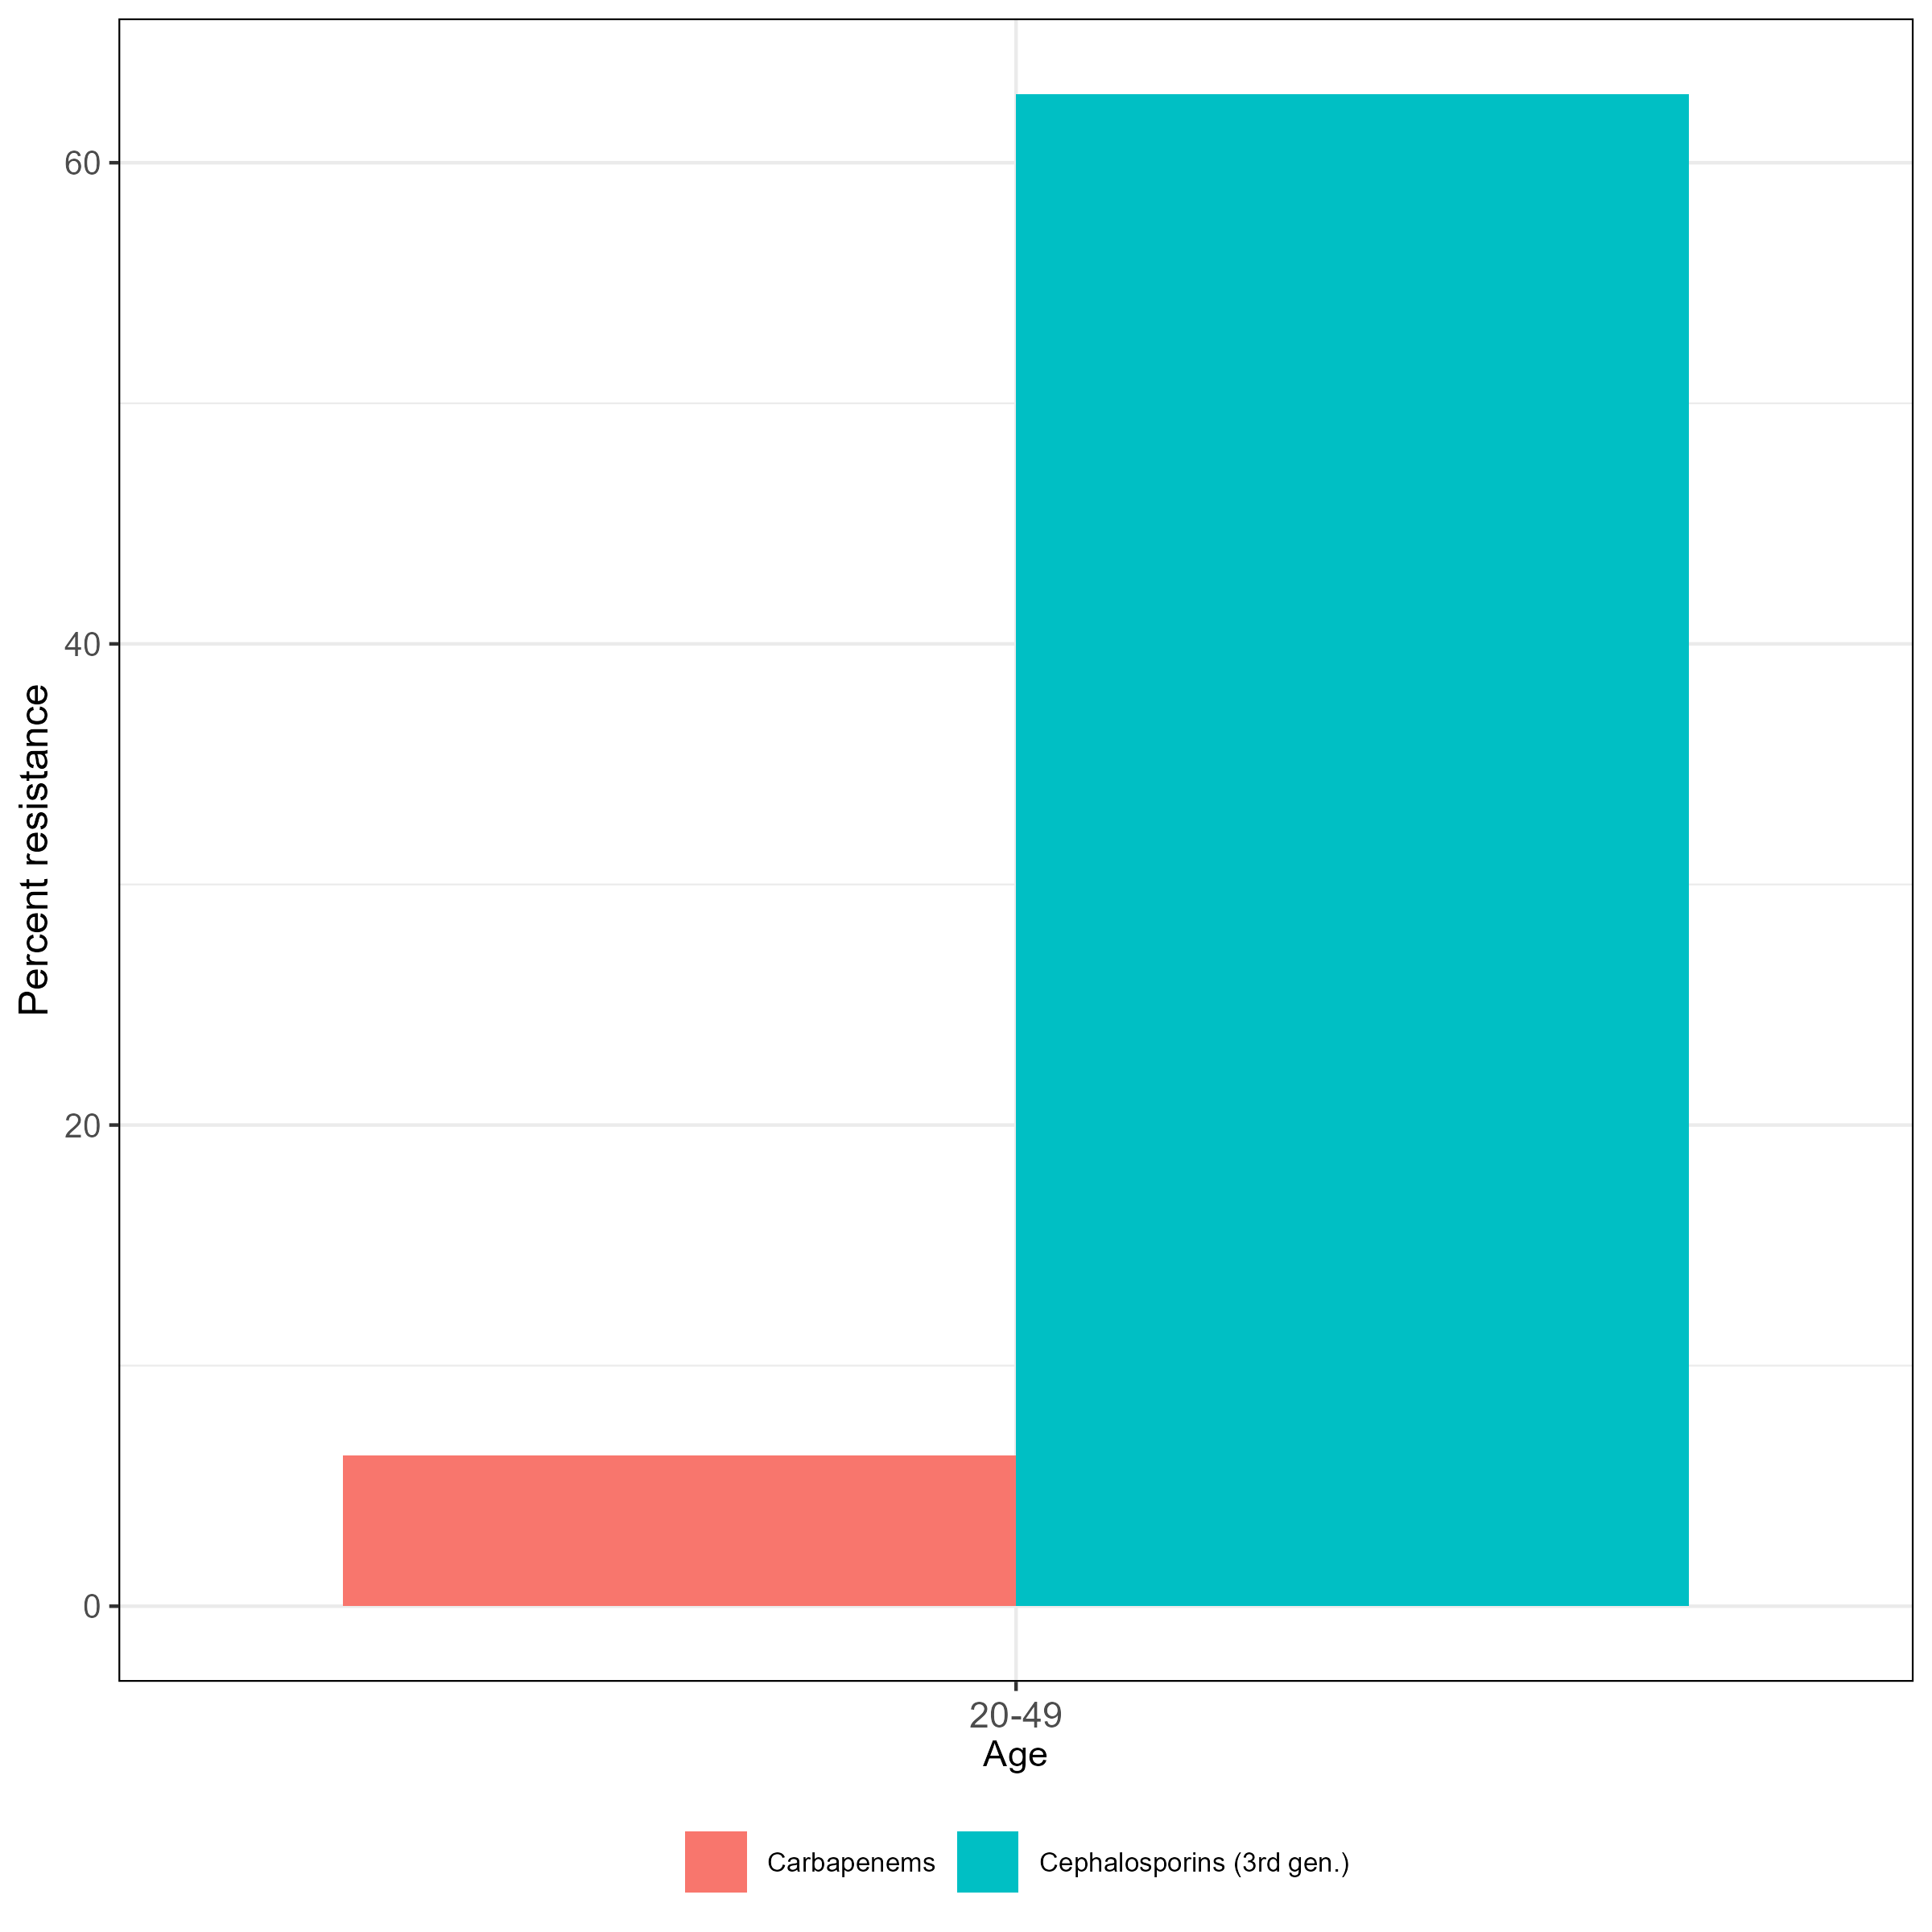

Source data for this figure (header and first rows):
, mo_organism, get(par_var_name), ab_class, n, r, total_R, ab_name, var_name
1, Escherichia coli, 1-4, Aminoglycosides, 4, 0, 0, Aminoglycosides, 1-4
2, Escherichia coli, 1-4, Beta-lactams/penicillins, 7, 4, 0.5714, Beta-lactams/penicillins, 1-4
3, Escherichia coli, 1-4, Carbapenems, 8, 1, 0.125, Carbapenems, 1-4
4, Escherichia coli, 1-4, Cephalosporins (1st gen.), 1, 1, 1, Cephalosporins (1st gen.), 1-4
5, Escherichia coli, 1-4, Cephalosporins (3rd gen.), 8, 6, 0.75, Cephalosporins (3rd gen.), 1-4
6, Escherichia coli, 1-4, Cephalosporins (4th gen.), 4, 1, 0.25, Cephalosporins (4th gen.), 1-4
7, Escherichia coli, 1-4, Quinolones, 5, 2, 0.4, Quinolones, 1-4
8, Escherichia coli, 5-19, Aminoglycosides, 16, 4, 0.25, Aminoglycosides, 5-19
9, Escherichia coli, 5-19, Beta-lactams/penicillins, 24, 18, 0.75, Beta-lactams/penicillins, 5-19
10, Escherichia coli, 5-19, Carbapenems, 21, 2, 0.09524, Carbapenems, 5-19
11, Escherichia coli, 5-19, Cephalosporins (1st gen.), 3, 3, 1, Cephalosporins (1st gen.), 5-19
12, Escherichia coli, 5-19, Cephalosporins (3rd gen.), 24, 19, 0.7917, Cephalosporins (3rd gen.), 5-19
13, Escherichia coli, 5-19, Cephalosporins (4th gen.), 11, 7, 0.6364, Cephalosporins (4th gen.), 5-19
14, Escherichia coli, 5-19, Quinolones, 12, 9, 0.75, Quinolones, 5-19
15, Escherichia coli, 20-49, Aminoglycosides, 24, 4, 0.1667, Aminoglycosides, 20-49
16, Escherichia coli, 20-49, Beta-lactams/penicillins, 29, 21, 0.7241, Beta-lactams/penicillins, 20-49
17, Escherichia coli, 20-49, Carbapenems, 32, 2, 0.0625, Carbapenems, 20-49
18, Escherichia coli, 20-49, Cephalosporins (1st gen.), 6, 3, 0.5, Cephalosporins (1st gen.), 20-49
19, Escherichia coli, 20-49, Cephalosporins (3rd gen.), 35, 22, 0.6286, Cephalosporins (3rd gen.), 20-49
20, Escherichia coli, 20-49, Cephalosporins (4th gen.), 16, 6, 0.375, Cephalosporins (4th gen.), 20-49
21, Escherichia coli, 20-49, Quinolones, 21, 13, 0.619, Quinolones, 20-49
22, Escherichia coli, 50-64, Aminoglycosides, 4, 1, 0.25, Aminoglycosides, 50-64
23, Escherichia coli, 50-64, Beta-lactams/penicillins, 6, 4, 0.6667, Beta-lactams/penicillins, 50-64
24, Escherichia coli, 50-64, Carbapenems, 5, 0, 0, Carbapenems, 50-64
25, Escherichia coli, 50-64, Cephalosporins (1st gen.), 2, 2, 1, Cephalosporins (1st gen.), 50-64
26, Escherichia coli, 50-64, Cephalosporins (3rd gen.), 6, 5, 0.8333, Cephalosporins (3rd gen.), 50-64
27, Escherichia coli, 50-64, Cephalosporins (4th gen.), 3, 2, 0.6667, Cephalosporins (4th gen.), 50-64
28, Escherichia coli, 50-64, Quinolones, 5, 3, 0.6, Quinolones, 50-64
29, Escherichia coli, 65+, Aminoglycosides, 4, 0, 0, Aminoglycosides, 65+
30, Escherichia coli, 65+, Beta-lactams/penicillins, 8, 6, 0.75, Beta-lactams/penicillins, 65+
31, Escherichia coli, 65+, Carbapenems, 8, 1, 0.125, Carbapenems, 65+
32, Escherichia coli, 65+, Cephalosporins (1st gen.), 2, 1, 0.5, Cephalosporins (1st gen.), 65+
33, Escherichia coli, 65+, Cephalosporins (3rd gen.), 8, 4, 0.5, Cephalosporins (3rd gen.), 65+
34, Escherichia coli, 65+, Cephalosporins (4th gen.), 2, 1, 0.5, Cephalosporins (4th gen.), 65+
35, Escherichia coli, 65+, Quinolones, 3, 2, 0.6667, Quinolones, 65+
